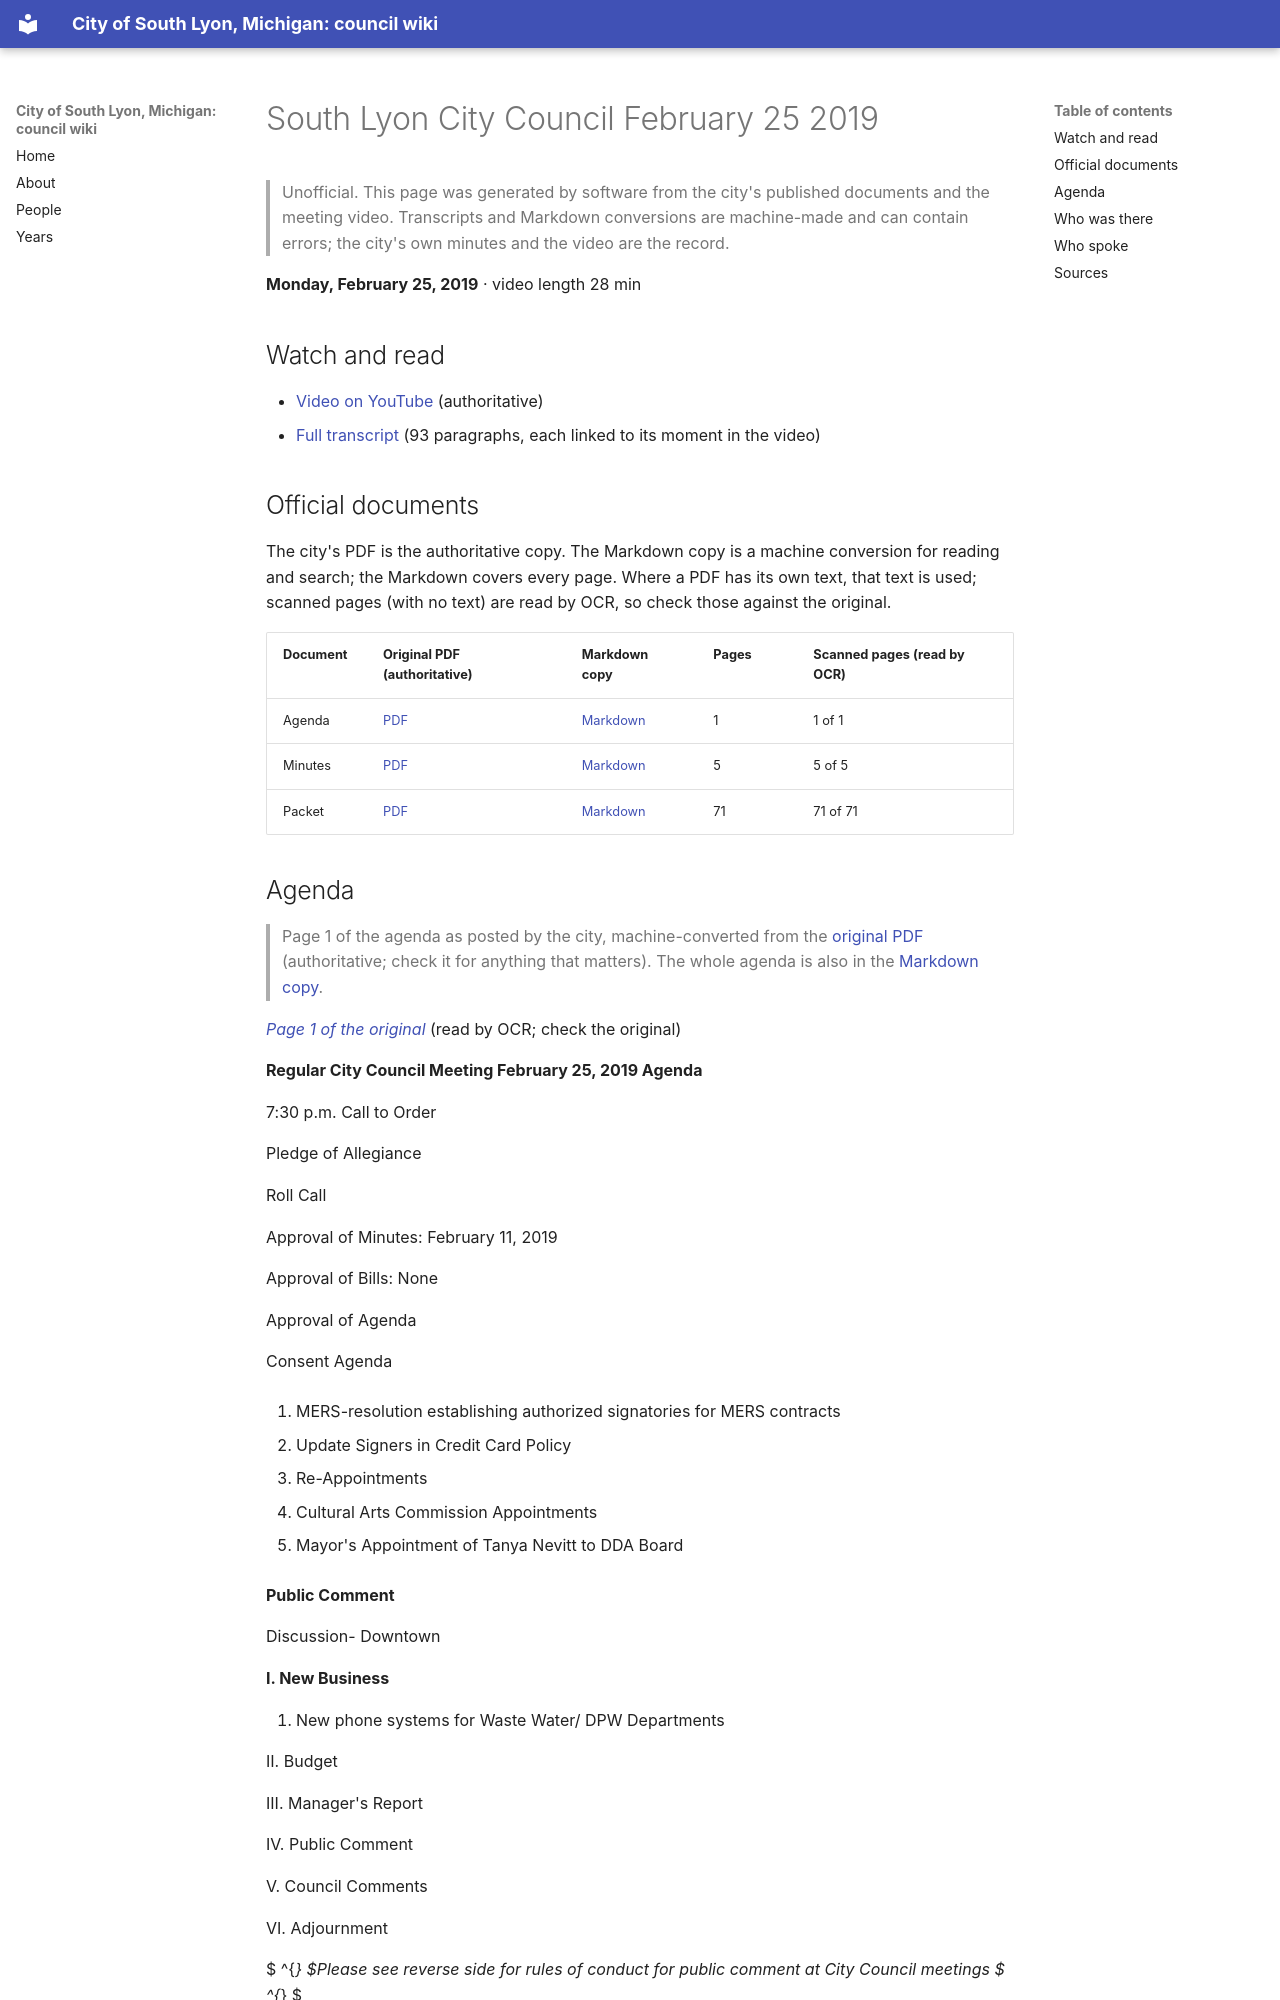

repository: RyanMathewson/city-of-south-lyon-mi-council-wiki · page: meetings/2019/2019-02-25/index.html · generator: mkdocs

---
title: "South Lyon City Council February 25 2019"
meeting_date: "2019-02-25"
video_url: "https://www.youtube.com/watch?v=9T4UlvBPHXU"
source_listing: "https://www.southlyonmi.org/government/city_council/city_council_minutes_and_agendas.php"
---


# South Lyon City Council February 25 2019

> Unofficial. This page was generated by software from the city's published documents and the meeting video. Transcripts and Markdown conversions are machine-made and can contain errors; the city's own minutes and the video are the record.

**Monday, February 25, 2019** · video length 28 min

## Watch and read

- [Video on YouTube](https://www.youtube.com/watch?v=9T4UlvBPHXU) (authoritative)
- [Full transcript](../../transcripts/2019/2019-02-25.md) (93 paragraphs, each linked to its moment in the video)

## Official documents

The city's PDF is the authoritative copy. The Markdown copy is a machine conversion for reading and search; the Markdown covers every page. Where a PDF has its own text, that text is used; scanned pages (with no text) are read by OCR, so check those against the original.

| Document | Original PDF (authoritative) | Markdown copy | Pages | Scanned pages (read by OCR) |
|---|---|---|---|---|
| Agenda | [PDF](https://www.southlyonmi.org/2-25-19%20Agenda.pdf?t=202108310733130) | [Markdown](../../documents/2019/2019-02-25/agenda.md) | 1 | 1 of 1 |
| Minutes | [PDF](https://www.southlyonmi.org/2-25-19%20CM%20Approved.pdf?t=202108310733130) | [Markdown](../../documents/2019/2019-02-25/minutes.md) | 5 | 5 of 5 |
| Packet | [PDF](https://www.southlyonmi.org/2-25-19%20Council%20Packet%20-%20online%20only.pdf?t=202108310733130) | [Markdown](../../documents/2019/2019-02-25/packet.md) | 71 | 71 of 71 |

## Agenda

> Page 1 of the agenda as posted by the city, machine-converted from the [original PDF](https://www.southlyonmi.org/2-25-19%20Agenda.pdf?t=202108310733130) (authoritative; check it for anything that matters). The whole agenda is also in the [Markdown copy](../../documents/2019/2019-02-25/agenda.md).

*[Page 1 of the original](https://www.southlyonmi.org/2-25-19%20Agenda.pdf?t=202108310733130#page=1)* (read by OCR; check the original)

**Regular City Council Meeting February 25, 2019 Agenda**

7:30 p.m. Call to Order

Pledge of Allegiance

Roll Call

Approval of Minutes: February 11, 2019

Approval of Bills: None

Approval of Agenda

Consent Agenda

1. MERS-resolution establishing authorized signatories for MERS contracts

2. Update Signers in Credit Card Policy

3. Re-Appointments

4. Cultural Arts Commission Appointments

5. Mayor's Appointment of Tanya Nevitt to DDA Board

**Public Comment**

Discussion- Downtown

**I. New Business**

1. New phone systems for Waste Water/ DPW Departments

Ⅱ. Budget

III. Manager's Report

IV. Public Comment

V. Council Comments

VI. Adjournment

 $ ^{*} $Please see reverse side for rules of conduct for public comment at City Council meetings $ ^{*} $
